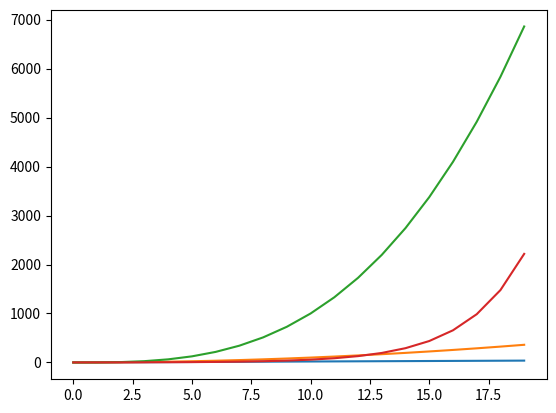
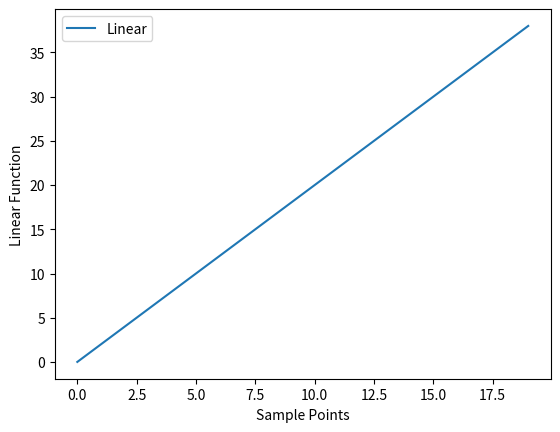
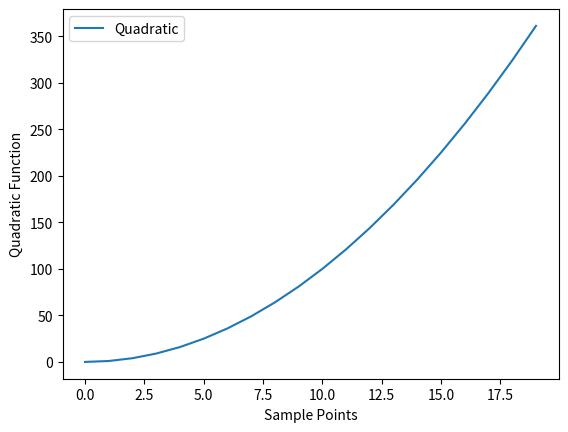
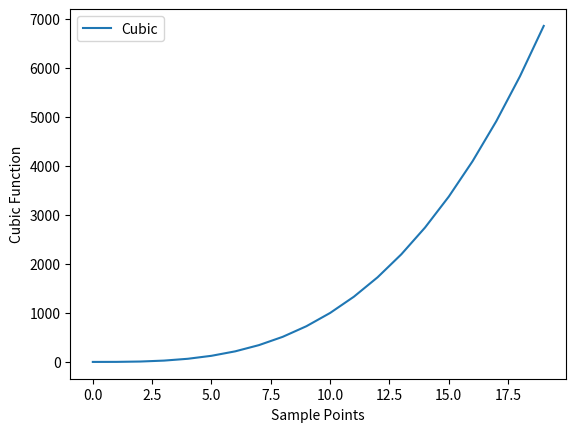
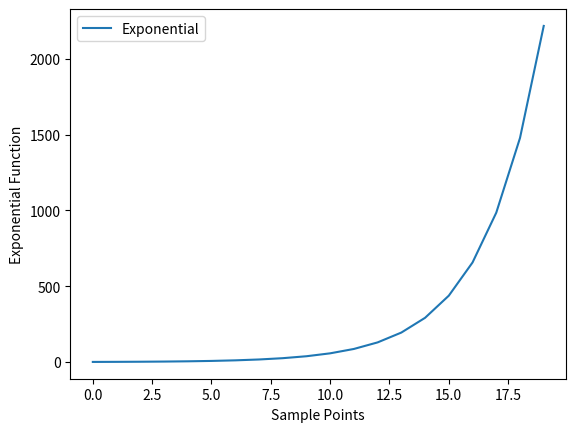
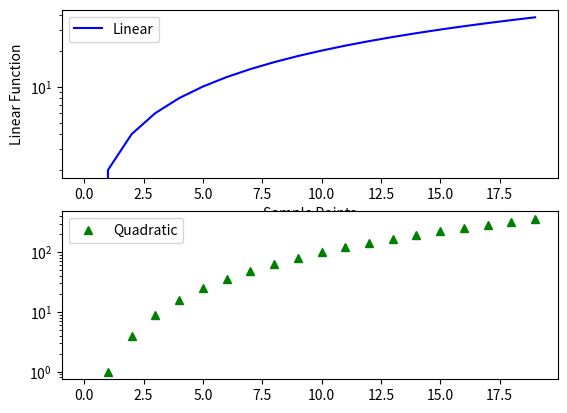

These figures' Python source, in order:
import matplotlib.pyplot as plt

mysamples = []
mylinear = []
myquad = []
mycubic = []
myexponential = []

for i in range(20):
    mysamples.append(i)
    mylinear.append(2*i)
    myquad.append(i**2)
    mycubic.append(i**3)
    myexponential.append(1.5**i)

plt.plot(mysamples, mylinear)
plt.plot(mysamples, myquad)
plt.plot(mysamples, mycubic)
plt.plot(mysamples, myexponential)

plt.show()


plt.figure('Linear')
plt.clf()
plt.xlabel('Sample Points')
plt.ylabel('Linear Function')
plt.plot(mysamples, mylinear, label='Linear')
plt.legend()

plt.figure('Quadratic')
plt.clf()
plt.xlabel('Sample Points')
plt.ylabel('Quadratic Function')
plt.plot(mysamples, myquad, label='Quadratic')
plt.legend()

plt.figure('Cubic')
plt.clf()
plt.xlabel('Sample Points')
plt.ylabel('Cubic Function')
plt.plot(mysamples, mycubic, label='Cubic')
plt.legend()

plt.figure('Expo')
plt.clf()
plt.xlabel('Sample Points')
plt.ylabel('Exponential Function')
plt.plot(mysamples, myexponential, label='Exponential')
plt.legend()

plt.show()


plt.figure('Linear vs Quad')
plt.clf()
plt.subplot(211)
plt.yscale('log')
plt.xlabel('Sample Points')
plt.ylabel('Linear Function')
plt.plot(mysamples, mylinear, 'b-', label='Linear')
plt.legend()
plt.subplot(212)
plt.yscale('log')
plt.plot(mysamples, myquad,'g^', label='Quadratic')
plt.legend()

plt.show()


